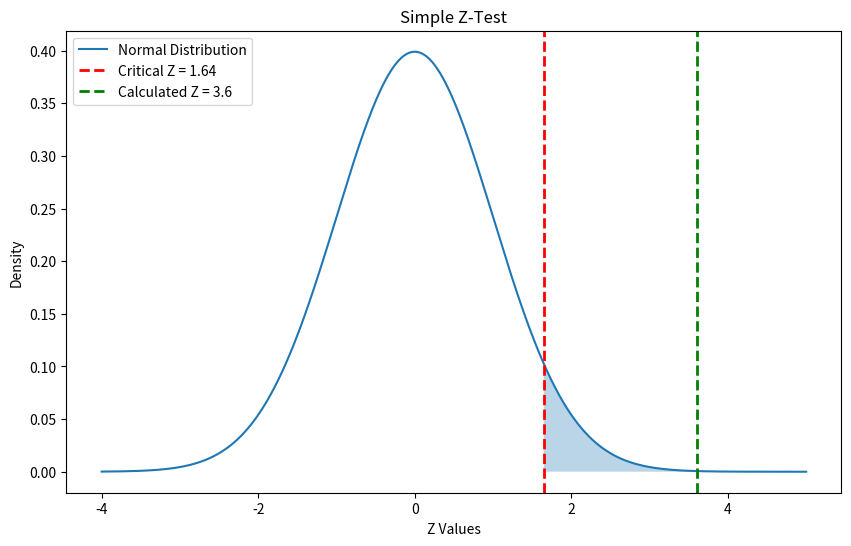
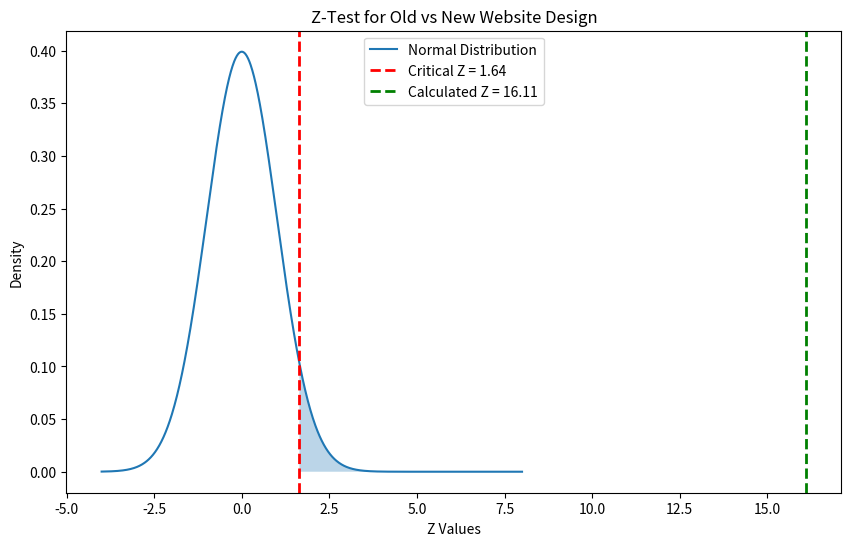
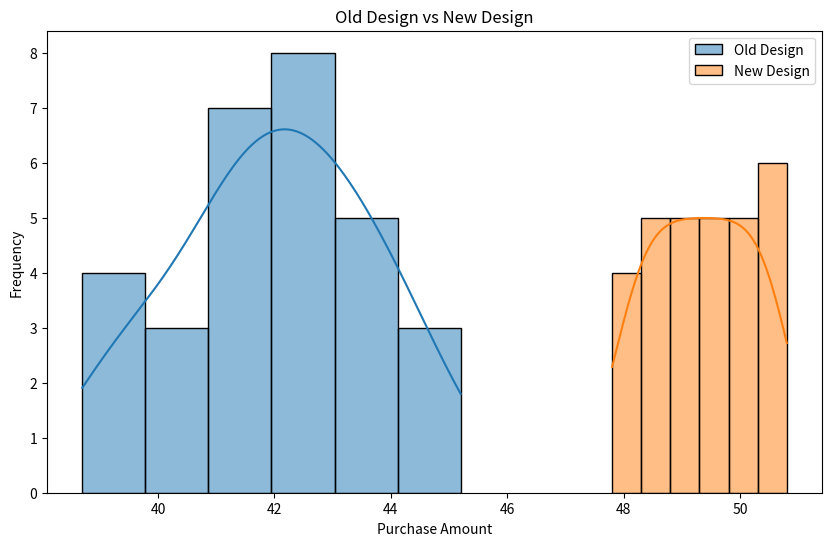

The matplotlib source for these figures, in order:
# ============================================================
#                  Z-Test in Python
# ============================================================
#
# Topics Covered:
#
# 1. Hypothesis Testing
# 2. Null Hypothesis (H0)
# 3. Alternative Hypothesis (Ha)
# 4. Z-Test
# 6. P-Value
# 7. Graph Visualization
#
# Libraries Used:
# - NumPy       -> Mathematical calculations
# - SciPy       -> Statistical functions
# - Matplotlib  -> Data visualization
# - Seaborn     -> Beautiful graphs
#
# ============================================================


# =========================
# Import Required Libraries
# =========================

import numpy as np
import scipy.stats as st
import matplotlib.pyplot as plt
import seaborn as sns


# ============================================================
#                  HYPOTHESIS TESTING
# ============================================================
#
# Hypothesis Testing is used to check whether
# a statement is true or false using sample data.
#
# Main Terms:
#
# H0 (Null Hypothesis)
# -> No significant difference exists
#
# Ha (Alternative Hypothesis)
# -> Significant difference exists
#
# Alpha (α)
# -> Significance level
# -> Common value = 0.05
#
# ============================================================


# ============================================================
#                         Z-TEST
# ============================================================
#
# Z-Test is used when:
#
# 1. Population standard deviation is known
# 2. Sample size is large (n >= 30)
#
# Formula:
#
# Z = (Sample Mean - Population Mean)
#     --------------------------------
#      Population Std / sqrt(n)
#
# ============================================================


# ============================================================
#                  QUESTION 1 : SIMPLE Z-TEST
# ============================================================
#
# Question:
#
# A teacher claims that the mean score of students
# in his class is greater than 82 with a standard
# deviation of 20.
#
# A sample of 81 students was selected and the
# sample mean score was 90.
#
# Check whether the teacher's claim is correct.
#
# ============================================================

print("\n========== QUESTION 1 : SIMPLE Z-TEST ==========\n")


# ============================================================
#                    GIVEN VALUES
# ============================================================

# Population Mean
population_mean = 82

# Population Standard Deviation
population_std = 20

# Sample Size
sample_size = 81

# Sample Mean
sample_mean = 90

# Significance Level
alpha = 0.05


# ============================================================
#                 HYPOTHESIS FORMULATION
# ============================================================

print("Null Hypothesis (H0): Mean <= 82")
print("Alternative Hypothesis (Ha): Mean > 82")


# ============================================================
#                  CALCULATE Z VALUE
# ============================================================

z_calculated = (
    (sample_mean - population_mean)
    /
    (population_std / np.sqrt(sample_size))
)

# Critical Z value for one-tailed test
z_critical = st.norm.ppf(1 - alpha)

# P-value calculation
p_value = 1 - st.norm.cdf(z_calculated)


# ============================================================
#                     PRINT RESULTS
# ============================================================

print("\nSample Mean        :", sample_mean)
print("Population Mean    :", population_mean)

print("\nCalculated Z Value :", round(z_calculated, 4))
print("Critical Z Value   :", round(z_critical, 4))
print("P-Value            :", round(p_value, 6))


# ============================================================
#                      FINAL DECISION
# ============================================================

if z_calculated > z_critical:
    print("\nResult: Reject H0")
    print("Conclusion: Teacher's claim is correct")
else:
    print("\nResult: Fail to Reject H0")
    print("Conclusion: Teacher's claim is not supported")


# ============================================================
#               VISUALIZATION OF SIMPLE Z-TEST
# ============================================================

# Create x-axis values
x = np.linspace(-4, 5, 1000)

# Normal distribution curve
y = st.norm.pdf(x)

# Create graph size
plt.figure(figsize=(10, 6))

# Plot normal distribution curve
plt.plot(x, y, label="Normal Distribution")

# Critical Z line
plt.axvline(
    z_critical,
    color="red",
    linestyle="--",
    linewidth=2,
    label=f"Critical Z = {round(z_critical, 2)}"
)

# Calculated Z line
plt.axvline(
    z_calculated,
    color="green",
    linestyle="--",
    linewidth=2,
    label=f"Calculated Z = {round(z_calculated, 2)}"
)

# Shade rejection region
plt.fill_between(
    x,
    y,
    where=(x >= z_critical),
    alpha=0.3
)

# Add title
plt.title("Simple Z-Test")

# Add labels
plt.xlabel("Z Values")
plt.ylabel("Density")

# Show legend
plt.legend()

# Show graph
plt.show()


# ============================================================
#                QUESTION 2 : DESIGN TEST
# ============================================================
#
# Scenario:
#
# An e-commerce company wants to check whether
# a new website design increases the average
# customer purchase amount.
#
# We compare:
# - Old Website Design
# - New Website Design
#
# Goal:
# Check whether the new design performs better.
#
# ============================================================

print("\n========== QUESTION 2 : DESIGN Z-TEST ==========\n")


# ============================================================
#                    GIVEN VALUES
# ============================================================

# Population standard deviation
population_std = 2.5

# Sample size
sample_size = 30


# ============================================================
#                  OLD DESIGN DATA
# ============================================================

old_design_data = np.array([
    45.2, 42.8, 38.9, 43.5, 41.0,
    44.6, 40.5, 42.7, 39.8, 41.4,
    44.3, 39.7, 42.1, 40.6, 43.0,
    42.2, 41.5, 39.6, 44.0, 43.1,
    38.7, 43.9, 42.0, 41.9, 42.8,
    43.7, 41.3, 40.9, 42.5, 41.6
])


# ============================================================
#                  NEW DESIGN DATA
# ============================================================

new_design_data = np.array([
    48.5, 49.1, 50.2, 47.8, 48.7,
    49.9, 48.0, 50.5, 49.8, 49.6,
    48.2, 48.9, 49.7, 50.3, 49.4,
    50.1, 48.6, 48.3, 49.0, 50.0,
    48.4, 49.3, 49.5, 48.8, 50.6,
    50.4, 48.1, 49.2, 50.7, 50.8
])


# ============================================================
#                 HYPOTHESIS FORMULATION
# ============================================================

print("Null Hypothesis (H0):")
print("New website design does NOT improve purchases")

print("\nAlternative Hypothesis (Ha):")
print("New website design improves purchases")


# ============================================================
#                    CALCULATE MEANS
# ============================================================

old_mean = np.mean(old_design_data)
new_mean = np.mean(new_design_data)

print("\nOld Design Mean :", round(old_mean, 2))
print("New Design Mean :", round(new_mean, 2))


# ============================================================
#                  CALCULATE Z VALUE
# ============================================================

z_calculated = (
    (new_mean - old_mean)
    /
    (population_std / np.sqrt(sample_size))
)

# Critical Z value
z_critical = st.norm.ppf(1 - alpha)

# P-value
p_value = 1 - st.norm.cdf(z_calculated)


# ============================================================
#                     PRINT RESULTS
# ============================================================

print("\nCalculated Z Value :", round(z_calculated, 4))
print("Critical Z Value   :", round(z_critical, 4))
print("P-Value            :", round(p_value, 10))


# ============================================================
#                      FINAL DECISION
# ============================================================

if z_calculated > z_critical:
    print("\nResult: Reject H0")
    print("Conclusion: New design performs significantly better")
else:
    print("\nResult: Fail to Reject H0")
    print("Conclusion: No significant improvement found")


# ============================================================
#                  VISUALIZATION OF Z-TEST
# ============================================================

# Create x-axis values
x = np.linspace(-4, 8, 1000)

# Normal distribution curve
y = st.norm.pdf(x)

# Create graph size
plt.figure(figsize=(10, 6))

# Plot curve
plt.plot(x, y, label="Normal Distribution")

# Critical Z line
plt.axvline(
    z_critical,
    color="red",
    linestyle="--",
    linewidth=2,
    label=f"Critical Z = {round(z_critical, 2)}"
)

# Calculated Z line
plt.axvline(
    z_calculated,
    color="green",
    linestyle="--",
    linewidth=2,
    label=f"Calculated Z = {round(z_calculated, 2)}"
)

# Shade rejection region
plt.fill_between(
    x,
    y,
    where=(x >= z_critical),
    alpha=0.3
)

# Add title
plt.title("Z-Test for Old vs New Website Design")

# Add labels
plt.xlabel("Z Values")
plt.ylabel("Density")

# Show legend
plt.legend()

# Show graph
plt.show()


# ============================================================
#                          T-TEST
# ============================================================
#
# T-Test is used when:
#
# 1. Population standard deviation is NOT known
# 2. Sample size is small
#
# Here we perform Independent T-Test
# because both groups are independent.
#
# ============================================================

print("\n========== T-TEST ==========\n")


# ============================================================
#                   PERFORM T-TEST
# ============================================================

t_statistic, t_p_value = st.ttest_ind(
    new_design_data,
    old_design_data
)


# ============================================================
#                    PRINT RESULTS
# ============================================================

print("T Statistic :", round(t_statistic, 4))
print("P-Value     :", round(t_p_value, 10))


# ============================================================
#                     FINAL DECISION
# ============================================================

if t_p_value < alpha:
    print("\nResult: Reject H0")
    print("Conclusion: Significant difference exists")
else:
    print("\nResult: Fail to Reject H0")
    print("Conclusion: No significant difference exists")


# ============================================================
#                HISTOGRAM COMPARISON
# ============================================================

plt.figure(figsize=(10, 6))

# Histogram for old design
sns.histplot(
    old_design_data,
    kde=True,
    label="Old Design"
)

# Histogram for new design
sns.histplot(
    new_design_data,
    kde=True,
    label="New Design"
)

# Add title
plt.title("Old Design vs New Design")

# Axis labels
plt.xlabel("Purchase Amount")
plt.ylabel("Frequency")

# Show legend
plt.legend()

# Show graph
plt.show()


# ============================================================
#                  IMPORTANT POINTS
# ============================================================

"""
1. Z-Test
-----------
- Used for large sample sizes
- Population standard deviation is known

2. T-Test
-----------
- Used for small sample sizes
- Population standard deviation is unknown

3. P-Value
------------
- If P-Value < 0.05
  -> Reject H0

- If P-Value >= 0.05
  -> Fail to Reject H0

4. One-Tailed Test
-------------------
- Checks only one direction
- Example:
  Mean is greater than a value

5. Hypothesis Testing
----------------------
- Helps in decision making
- Used in research and business analysis
"""


# ============================================================
#                        CONCLUSION
# ============================================================

print("\n========== CONCLUSION ==========\n")

print("""
Z-Test and T-Test are important
hypothesis testing techniques.

They help us:
- Compare groups
- Find significant differences
- Make data-driven decisions

Important concepts:
- Null Hypothesis (H0)
- Alternative Hypothesis (Ha)
- Z-Test
- T-Test
- P-Value

These concepts are widely used in:
- Data Science
- Machine Learning
- Research Analysis
- Business Analytics
""")
